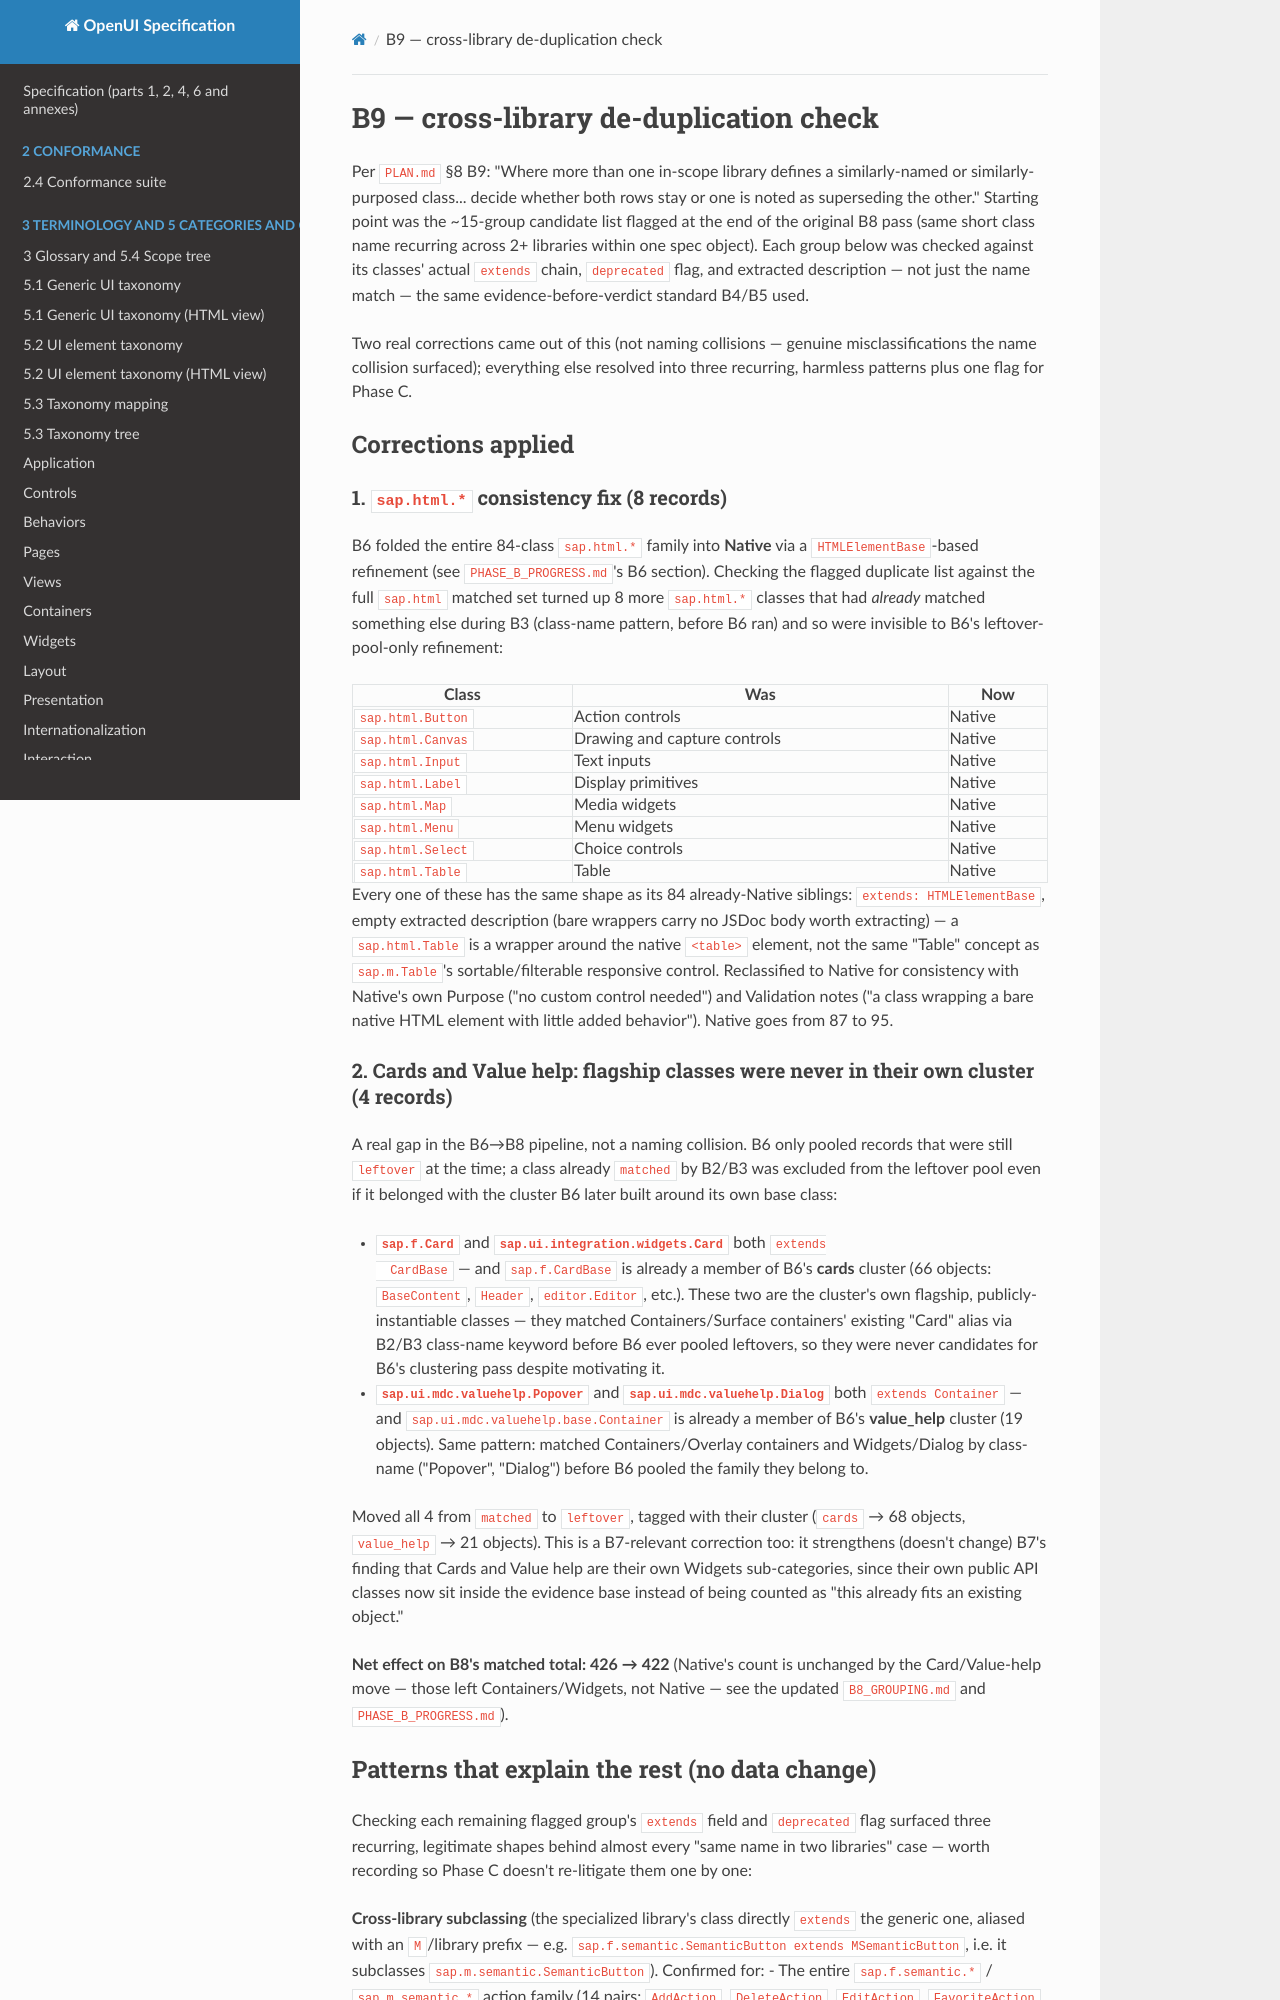

repository: shlomoa/openui-spec · page: survey/openui5/B9_DEDUP/index.html · generator: mkdocs

# B9 — cross-library de-duplication check

Per `PLAN.md` §8 B9: "Where more than one in-scope library defines a
similarly-named or similarly-purposed class... decide whether both rows
stay or one is noted as superseding the other." Starting point was the
~15-group candidate list flagged at the end of the original B8 pass (same
short class name recurring across 2+ libraries within one spec object).
Each group below was checked against its classes' actual `extends` chain,
`deprecated` flag, and extracted description — not just the name match —
the same evidence-before-verdict standard B4/B5 used.

Two real corrections came out of this (not naming collisions — genuine
misclassifications the name collision surfaced); everything else resolved
into three recurring, harmless patterns plus one flag for Phase C.

## Corrections applied

### 1. `sap.html.*` consistency fix (8 records)

B6 folded the entire 84-class `sap.html.*` family into **Native** via a
`HTMLElementBase`-based refinement (see `PHASE_B_PROGRESS.md`'s B6
section). Checking the flagged duplicate list against the full `sap.html`
matched set turned up 8 more `sap.html.*` classes that had *already*
matched something else during B3 (class-name pattern, before B6 ran) and
so were invisible to B6's leftover-pool-only refinement:

| Class | Was | Now |
|---|---|---|
| `sap.html.Button` | Action controls | Native |
| `sap.html.Canvas` | Drawing and capture controls | Native |
| `sap.html.Input` | Text inputs | Native |
| `sap.html.Label` | Display primitives | Native |
| `sap.html.Map` | Media widgets | Native |
| `sap.html.Menu` | Menu widgets | Native |
| `sap.html.Select` | Choice controls | Native |
| `sap.html.Table` | Table | Native |

Every one of these has the same shape as its 84 already-Native siblings:
`extends: HTMLElementBase`, empty extracted description (bare wrappers
carry no JSDoc body worth extracting) — a `sap.html.Table` is a wrapper
around the native `<table>` element, not the same "Table" concept as
`sap.m.Table`'s sortable/filterable responsive control. Reclassified to
Native for consistency with Native's own Purpose ("no custom control
needed") and Validation notes ("a class wrapping a bare native HTML
element with little added behavior"). Native goes from 87 to 95.

### 2. Cards and Value help: flagship classes were never in their own cluster (4 records)

A real gap in the B6→B8 pipeline, not a naming collision. B6 only pooled
records that were still `leftover` at the time; a class already `matched`
by B2/B3 was excluded from the leftover pool even if it belonged with the
cluster B6 later built around its own base class:

- **`sap.f.Card`** and **`sap.ui.integration.widgets.Card`** both `extends
  CardBase` — and `sap.f.CardBase` is already a member of B6's **cards**
  cluster (66 objects: `BaseContent`, `Header`, `editor.Editor`, etc.).
  These two are the cluster's own flagship, publicly-instantiable classes
  — they matched Containers/Surface containers' existing "Card" alias via
  B2/B3 class-name keyword before B6 ever pooled leftovers, so they were
  never candidates for B6's clustering pass despite motivating it.
- **`sap.ui.mdc.valuehelp.Popover`** and **`sap.ui.mdc.valuehelp.Dialog`**
  both `extends Container` — and `sap.ui.mdc.valuehelp.base.Container` is
  already a member of B6's **value_help** cluster (19 objects). Same
  pattern: matched Containers/Overlay containers and Widgets/Dialog by
  class-name ("Popover", "Dialog") before B6 pooled the family they
  belong to.

Moved all 4 from `matched` to `leftover`, tagged with their cluster
(`cards` → 68 objects, `value_help` → 21 objects). This is a B7-relevant
correction too: it strengthens (doesn't change) B7's finding that Cards
and Value help are their own Widgets sub-categories, since their own
public API classes now sit inside the evidence base instead of being
counted as "this already fits an existing object."

**Net effect on B8's matched total: 426 → 422** (Native's count is
unchanged by the Card/Value-help move — those left Containers/Widgets,
not Native — see the updated `B8_GROUPING.md` and `PHASE_B_PROGRESS.md`).
